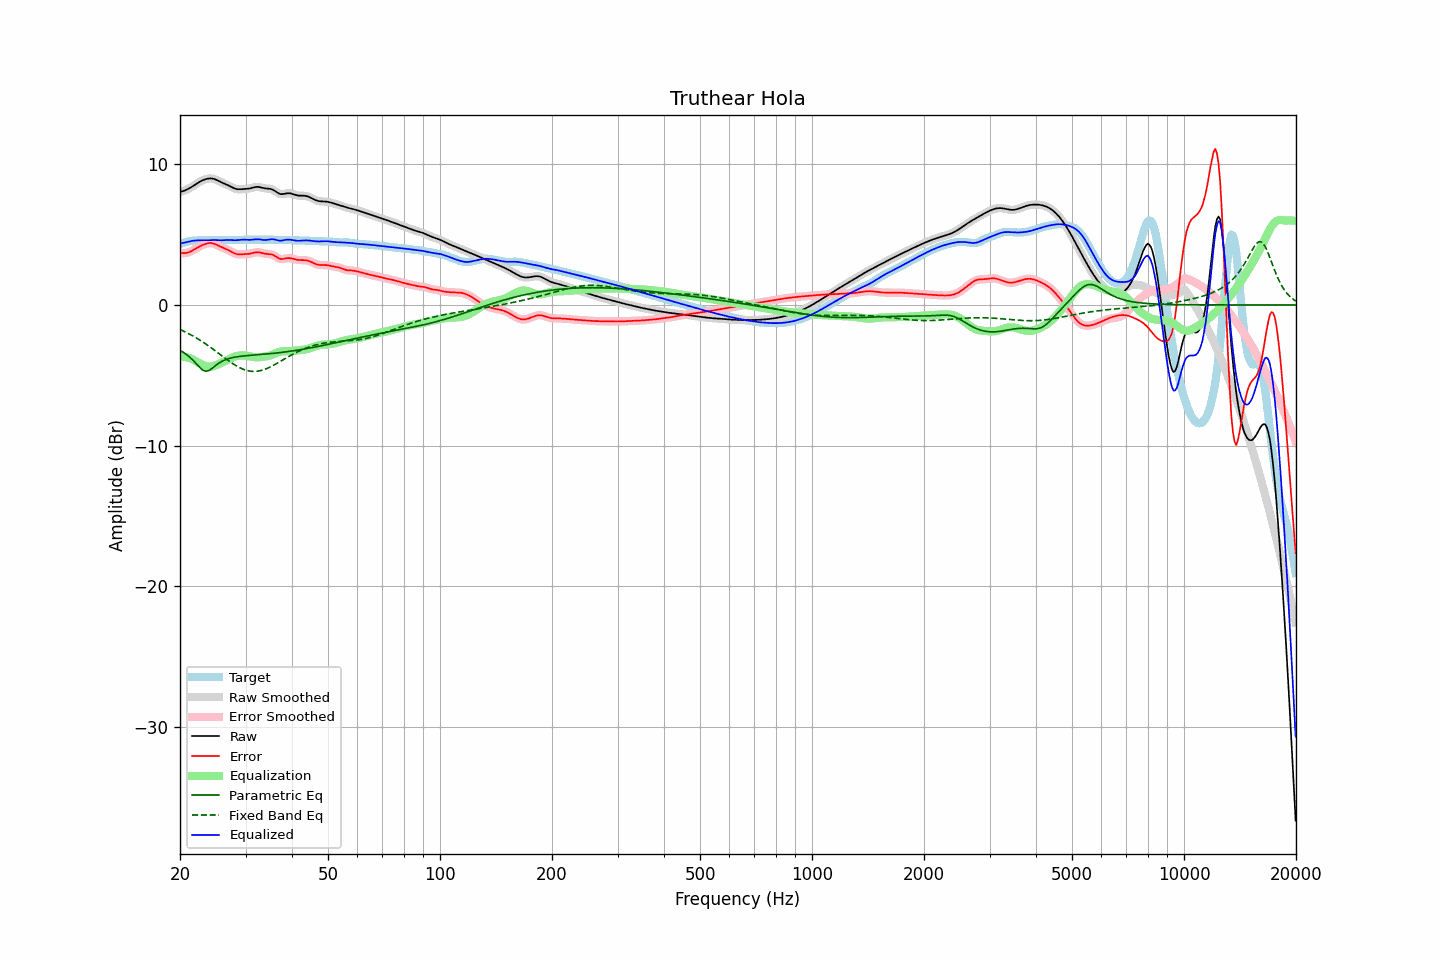

The file beside this chart, header and first rows:
frequency, raw, error, smoothed, error_smoothed, equalization, parametric_eq, fixed_band_eq, equalized_raw, equalized_smoothed, target
20.00, 8.04, 3.70, 8.04, 3.70, -3.68, -3.24, -1.75, 4.36, 4.36, 4.33
20.20, 8.07, 3.69, 8.07, 3.69, -3.68, -3.30, -1.80, 4.39, 4.39, 4.38
20.40, 8.10, 3.68, 8.10, 3.68, -3.69, -3.37, -1.85, 4.41, 4.41, 4.42
20.61, 8.14, 3.68, 8.14, 3.69, -3.70, -3.45, -1.91, 4.44, 4.44, 4.46
20.81, 8.19, 3.70, 8.19, 3.70, -3.72, -3.53, -1.96, 4.47, 4.47, 4.49
21.02, 8.25, 3.73, 8.25, 3.73, -3.75, -3.62, -2.02, 4.49, 4.49, 4.52
21.23, 8.31, 3.77, 8.31, 3.77, -3.79, -3.71, -2.08, 4.52, 4.52, 4.54
21.44, 8.38, 3.82, 8.38, 3.82, -3.83, -3.82, -2.14, 4.55, 4.55, 4.55
21.66, 8.45, 3.88, 8.45, 3.88, -3.88, -3.93, -2.21, 4.56, 4.56, 4.56
21.87, 8.52, 3.95, 8.52, 3.95, -3.95, -4.05, -2.27, 4.58, 4.58, 4.57
22.09, 8.60, 4.01, 8.60, 4.01, -4.01, -4.17, -2.34, 4.58, 4.58, 4.58
22.31, 8.67, 4.08, 8.67, 4.08, -4.08, -4.30, -2.41, 4.59, 4.59, 4.59
22.54, 8.74, 4.15, 8.74, 4.15, -4.14, -4.42, -2.48, 4.59, 4.59, 4.59
22.76, 8.80, 4.21, 8.80, 4.21, -4.21, -4.53, -2.55, 4.60, 4.60, 4.60
22.99, 8.86, 4.26, 8.86, 4.26, -4.26, -4.63, -2.62, 4.60, 4.60, 4.60
23.22, 8.91, 4.31, 8.91, 4.31, -4.31, -4.68, -2.70, 4.60, 4.60, 4.60
23.45, 8.95, 4.35, 8.95, 4.35, -4.35, -4.72, -2.78, 4.60, 4.60, 4.60
23.69, 8.97, 4.38, 8.97, 4.38, -4.38, -4.69, -2.86, 4.60, 4.60, 4.60
23.92, 8.99, 4.40, 8.99, 4.40, -4.39, -4.66, -2.93, 4.60, 4.60, 4.60
24.16, 9.00, 4.40, 9.00, 4.40, -4.39, -4.59, -3.02, 4.61, 4.61, 4.60
24.40, 8.99, 4.39, 8.99, 4.39, -4.37, -4.51, -3.10, 4.61, 4.61, 4.60
24.65, 8.96, 4.36, 8.96, 4.36, -4.35, -4.42, -3.18, 4.62, 4.61, 4.60
24.89, 8.93, 4.32, 8.92, 4.32, -4.31, -4.33, -3.27, 4.61, 4.61, 4.61
25.14, 8.88, 4.26, 8.88, 4.26, -4.27, -4.24, -3.35, 4.61, 4.61, 4.61
25.39, 8.82, 4.21, 8.82, 4.21, -4.22, -4.16, -3.44, 4.60, 4.60, 4.61
25.65, 8.76, 4.15, 8.76, 4.15, -4.16, -4.09, -3.53, 4.60, 4.60, 4.61
25.91, 8.71, 4.10, 8.71, 4.10, -4.11, -4.02, -3.61, 4.60, 4.60, 4.61
26.16, 8.65, 4.05, 8.66, 4.05, -4.05, -3.96, -3.70, 4.60, 4.60, 4.61
26.43, 8.61, 4.00, 8.61, 4.00, -4.00, -3.91, -3.79, 4.61, 4.61, 4.60
26.69, 8.56, 3.95, 8.56, 3.95, -3.94, -3.87, -3.87, 4.62, 4.62, 4.60
26.96, 8.50, 3.90, 8.50, 3.90, -3.88, -3.83, -3.95, 4.62, 4.62, 4.60
27.23, 8.45, 3.84, 8.45, 3.84, -3.83, -3.80, -4.03, 4.62, 4.62, 4.60
27.50, 8.39, 3.78, 8.39, 3.78, -3.77, -3.76, -4.11, 4.61, 4.61, 4.61
27.77, 8.33, 3.71, 8.33, 3.72, -3.72, -3.74, -4.19, 4.61, 4.61, 4.61
28.05, 8.28, 3.66, 8.28, 3.66, -3.68, -3.72, -4.26, 4.60, 4.60, 4.62
28.33, 8.25, 3.62, 8.25, 3.62, -3.64, -3.70, -4.33, 4.60, 4.60, 4.62
28.62, 8.23, 3.60, 8.23, 3.60, -3.62, -3.68, -4.40, 4.61, 4.61, 4.63
28.90, 8.22, 3.60, 8.22, 3.60, -3.60, -3.66, -4.46, 4.62, 4.62, 4.63
29.19, 8.23, 3.60, 8.23, 3.60, -3.59, -3.65, -4.51, 4.64, 4.64, 4.63
29.48, 8.24, 3.61, 8.24, 3.60, -3.59, -3.64, -4.56, 4.65, 4.64, 4.63
29.78, 8.24, 3.61, 8.24, 3.61, -3.60, -3.62, -4.61, 4.65, 4.64, 4.63
30.08, 8.25, 3.61, 8.25, 3.61, -3.61, -3.61, -4.64, 4.64, 4.64, 4.64
30.38, 8.26, 3.62, 8.26, 3.62, -3.63, -3.60, -4.68, 4.63, 4.63, 4.64
30.68, 8.27, 3.63, 8.28, 3.64, -3.65, -3.59, -4.70, 4.62, 4.63, 4.64
30.99, 8.30, 3.66, 8.30, 3.66, -3.67, -3.58, -4.72, 4.63, 4.63, 4.64
31.30, 8.33, 3.69, 8.33, 3.69, -3.69, -3.57, -4.73, 4.64, 4.64, 4.64
31.61, 8.36, 3.72, 8.36, 3.72, -3.71, -3.57, -4.73, 4.65, 4.65, 4.65
31.93, 8.39, 3.74, 8.38, 3.74, -3.72, -3.56, -4.73, 4.67, 4.66, 4.65
32.24, 8.39, 3.75, 8.39, 3.75, -3.72, -3.55, -4.72, 4.67, 4.67, 4.65
32.57, 8.39, 3.74, 8.39, 3.74, -3.72, -3.54, -4.70, 4.67, 4.66, 4.65
32.89, 8.37, 3.72, 8.37, 3.72, -3.72, -3.53, -4.68, 4.65, 4.65, 4.65
33.22, 8.34, 3.69, 8.34, 3.69, -3.70, -3.52, -4.64, 4.64, 4.64, 4.65
33.55, 8.31, 3.66, 8.31, 3.67, -3.69, -3.51, -4.61, 4.62, 4.62, 4.65
33.89, 8.29, 3.64, 8.29, 3.65, -3.67, -3.50, -4.57, 4.62, 4.62, 4.65
34.23, 8.28, 3.63, 8.28, 3.63, -3.65, -3.49, -4.52, 4.63, 4.63, 4.64
34.57, 8.27, 3.62, 8.27, 3.63, -3.62, -3.48, -4.47, 4.64, 4.64, 4.64
34.92, 8.26, 3.62, 8.25, 3.61, -3.59, -3.47, -4.42, 4.66, 4.66, 4.64
35.27, 8.23, 3.59, 8.23, 3.59, -3.55, -3.46, -4.36, 4.67, 4.67, 4.64
35.62, 8.18, 3.55, 8.18, 3.54, -3.51, -3.45, -4.30, 4.67, 4.67, 4.63
35.97, 8.11, 3.48, 8.11, 3.48, -3.46, -3.43, -4.24, 4.65, 4.65, 4.63
... 635 more rows
